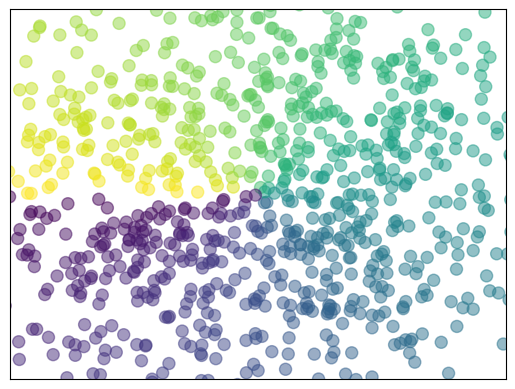

The matplotlib source for this figure:
# coding:utf-8

"""
Author: roguesir
Date: 2017/8/30
GitHub: https://roguesir.github.com
Blog: http://blog.csdn.net/roguesir
"""

import matplotlib.pyplot as plt
import numpy as np

n = 1024    # data size
X = np.random.normal(0, 1, n)
Y = np.random.normal(0, 1, n)
T = np.arctan2(Y, X)    # for color later on

plt.scatter(X, Y, s=75, c=T, alpha=.5)

plt.xlim(-1.5, 1.5)
plt.xticks(())  # ignore xticks
plt.ylim(-1.5, 1.5)
plt.yticks(())  # ignore yticks

plt.show()